Run: headless pygame with SDL's dummy video driver; simulated clock (each Clock.tick advances the game by its frame time, no real sleeping); random seed 0; keys injected as events and as key.get_pressed() state; no mouse input.
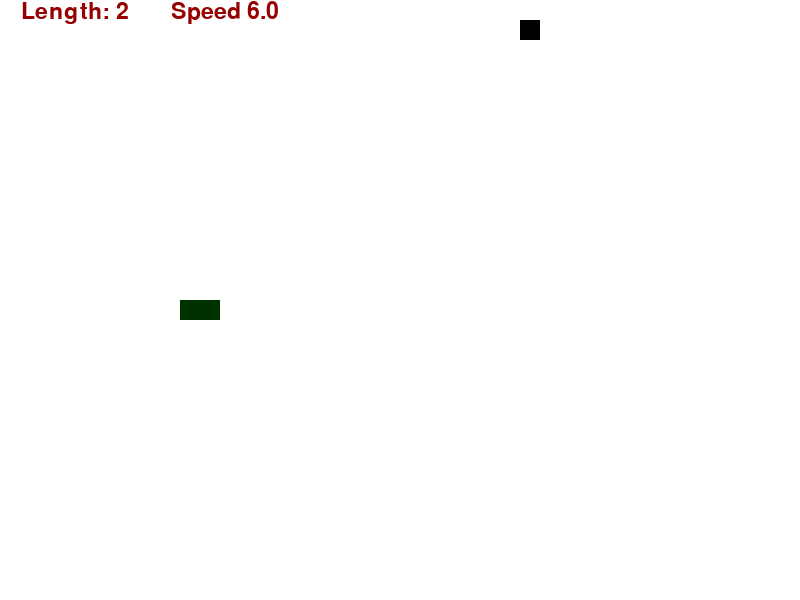
Frame 1 of 4 · flips 1–60 · no input
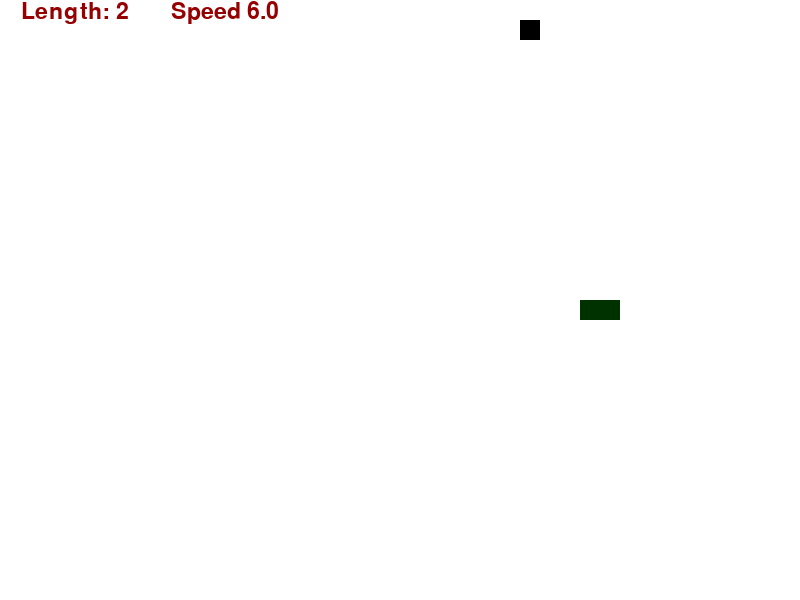
Frame 2 of 4 · flips 61–180 · tapped SPACE, RETURN · held RIGHT (→), D
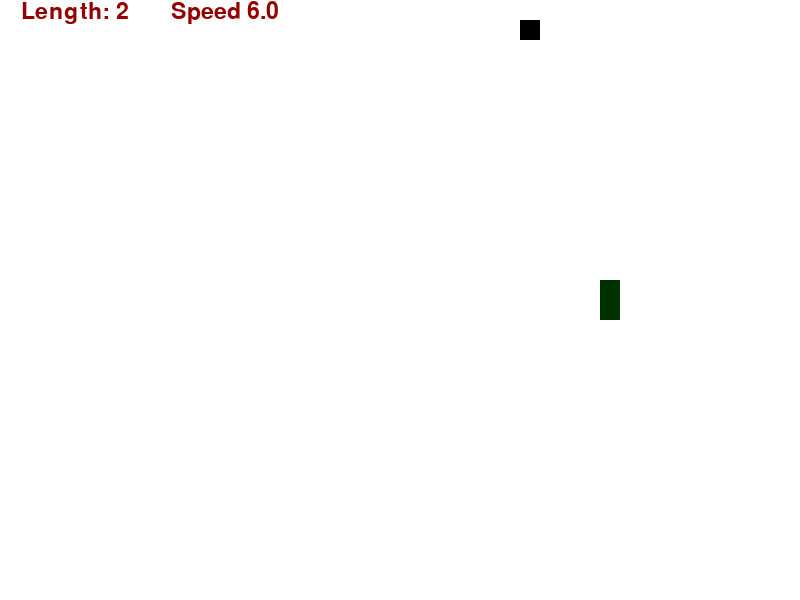
Frame 3 of 4 · flips 181–300 · held DOWN (↓), S
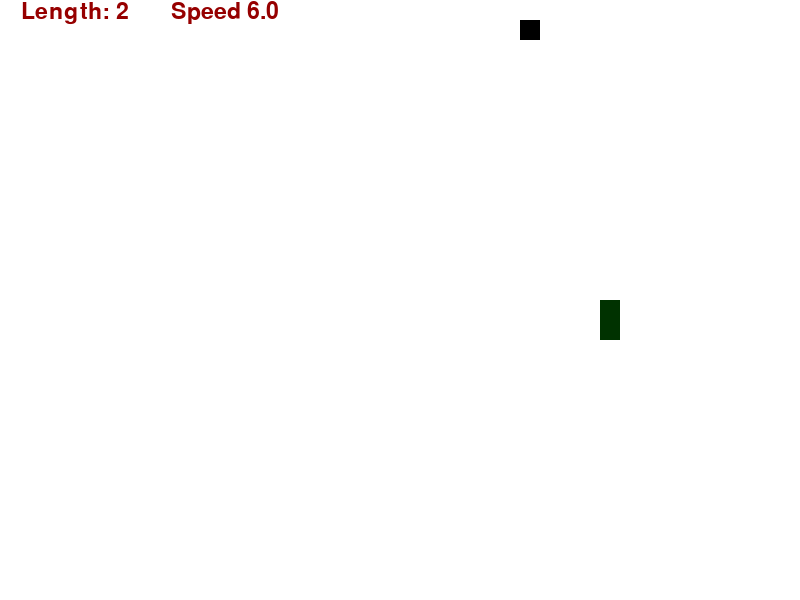
Frame 4 of 4 · flips 301–420 · held LEFT (←), A, UP (↑), W

The pygame program that drew these frames:

'''
----------------------------------------------------
Pythonゲーム開発
作成者：Chongmyung park
作成日：2019/12/01
説明：Pygameを利用、簡単なアナコンダゲームを実装
----------------------------------------------------
'''

#game制作ライブラリ
import pygame
#ゲームシステム画面ライブラリ
import sys
#時間関連ライブラリ
import time
#ランダムライブラリ
import random

from pygame.locals import *

#変数宣言

#画面の大きさ
CONSOLE_WIDTH = 800;
CONSOLE_HEIGTH = 600;
#画面の背景
WHITE = (255, 255, 255)
#アナコンダの色
GREEN = (0, 50, 0)
#エサの色
BLACK = (0, 0, 0)
#Play情報の色
RED = (150, 0, 0)

#アナコンダのサイズ
#Pixelを使用する場合サイズが小さいなので使用する
SHELL_SIZE = 20
SHELL_WIDTH = CONSOLE_WIDTH / SHELL_SIZE
SHELL_HEIGTH = CONSOLE_HEIGTH / SHELL_SIZE

#キー操作変数
UP = (0, -1)
DOWN = (0, 1)
LEFT = (-1, 0)
RIGHT = (1, 0)

#アナコンダのスピード
FPS = 10

#アナコンダの動作を定義するクラス
class Python(object):
    #Main
    def __init__(self):
        self.create()
        self.color = GREEN
    #最初のアナコンダを作る
    def create(self):
        #開始のアナコンダサイズ
        self.length = 2
        #開始位置(画面の中央)
        self.positions = [((CONSOLE_WIDTH / 2), (CONSOLE_HEIGTH / 2))]
        #開始の頭の位置を定義（Random）
        self.direction = random.choice([UP, DOWN, LEFT, RIGHT])
    
    #アナコンダんも動作監視
    def control(self, xy):
        #反対側には動かないように座標値をチェック
        if (xy[0] * -1, xy[1] * -1) == self.direction:
            return
        else :
            self.direction = xy
    #アナコンダの動きをチェック
    def move(self):
        cur = self.positions[0]
        x, y = self.direction
        #アナコンダのbodyを作成(画面を超えた場合には反対側の画面で現れる)
        new = (((cur[0] + (x * SHELL_SIZE)) % CONSOLE_WIDTH), (cur[1] + (y * SHELL_SIZE)) % CONSOLE_HEIGTH)
        #アナコンダが自身のBodyと会った場合には最初から再開する
        if new in self.positions[2:]:
            self.create()
        #それ以外の場合には動く
        else : 
            self.positions.insert(0, new)
            #動きを表現する為、長さを調整する
            if len(self.positions) > self.length:
                self.positions.pop()
    #エサを食べたら長さを１増やす
    def eat(self):
        self.length += 1

    #アナコンダを実際に出力する関数
    def draw(self, surface):
        for p in self.positions:
            draw_object(surface, self.color, p)

#エサを出力する            
class Feed(object):
    #Main
    def __init__(self):
        self.position = (0, 0)
        self.color = BLACK
        self.create()
    
    #エサを出力    
    def create(self):
        self.position = (random.randint(0, SHELL_WIDTH - 1) * SHELL_SIZE, random.randint(0, SHELL_HEIGTH - 1) * SHELL_SIZE)
    
    #エサを実際に出力
    def draw(self, surface):
        draw_object(surface, self.color, self.position)

#出力処置の定義
def draw_object(surface, color, pos):
    r = pygame.Rect((pos[0], pos[1]), (SHELL_SIZE, SHELL_SIZE))
    pygame.draw.rect(surface, color, r)

#エサを食べる動作をチェック
def check_eat(pythong, feed):
    if pythong.positions[0] == feed.position:
        python.eat()
        feed.create()

#スピード、長さを出力
def game_info(length, speed, surface):
    font = pygame.font.Font(None, 34)
    text = font.render("Length: " + str(length) + "       Speed " + str(round(speed, 2)), 1, RED)
    pos = text.get_rect()
    pos.centerx = 150
    surface.blit(text, pos)

#メインメソッド開始
if __name__== '__main__':
    python = Python()
    feed = Feed()

    #pygame初期化
    pygame.init()
    #画面の大きさを設定
    window = pygame.display.set_mode((CONSOLE_WIDTH, CONSOLE_HEIGTH),0, 32)
    #ゲーム名を上段バーに出力
    pygame.display.set_caption('Anaconda GAME')
    #画面設定
    surface = pygame.Surface(window.get_size())
    surface = surface.convert()
    surface.fill(WHITE)
    #時刻設定
    clock = pygame.time.Clock()
    #キー反応設定
    pygame.key.set_repeat(1, 40)
    #画面開始
    window.blit(surface, (0, 0))

    #蛇の動作をチェック
    while True:

        for event in pygame.event.get():
            if event.type == QUIT:
                pygame.quit()
                sys.exit()
            elif event.type == KEYDOWN:
                if event.key == K_UP:
                    python.control(UP)
                elif event.key == K_DOWN:
                    python.control(DOWN)
                elif event.key == K_LEFT:
                    python.control(LEFT)
                elif event.key == K_RIGHT:
                    python.control(RIGHT)
        
        #背景出力
        surface.fill(WHITE)
        #動作呼び出し
        python.move()
        #エサチェック
        check_eat(python, feed)
        #エサを食べることで速度増加
        speed = (FPS + python.length) / 2
        #ゲームの情報を出力
        game_info(python.length, speed, surface)
        #再出力処理
        python.draw(surface)
        #エサを再出力
        feed.draw(surface)

        window.blit(surface, (0, 0))
        pygame.display.flip()
        pygame.display.update()
        clock.tick(speed)
